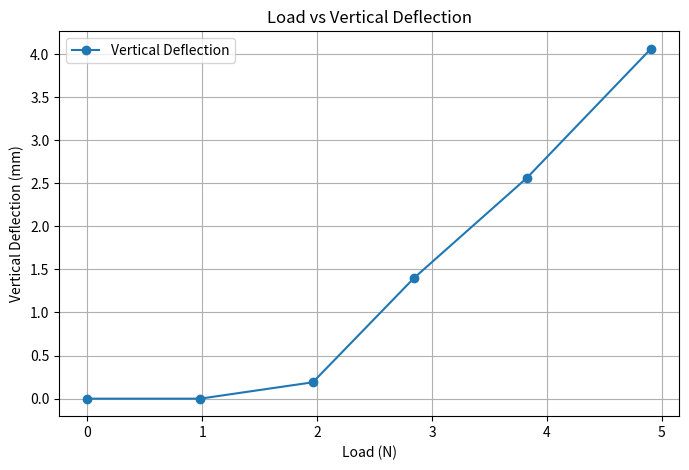
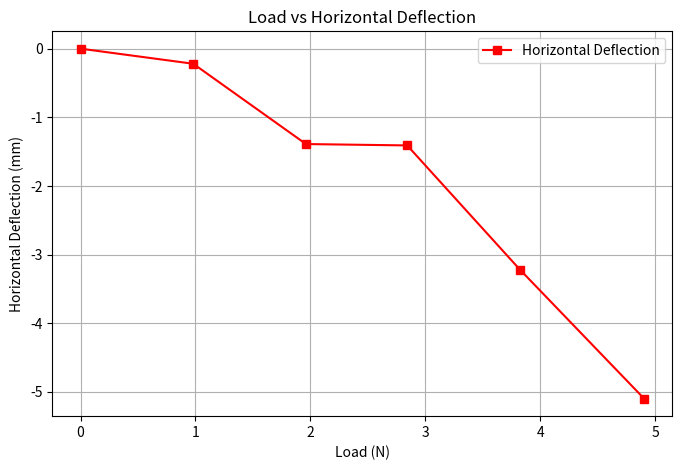
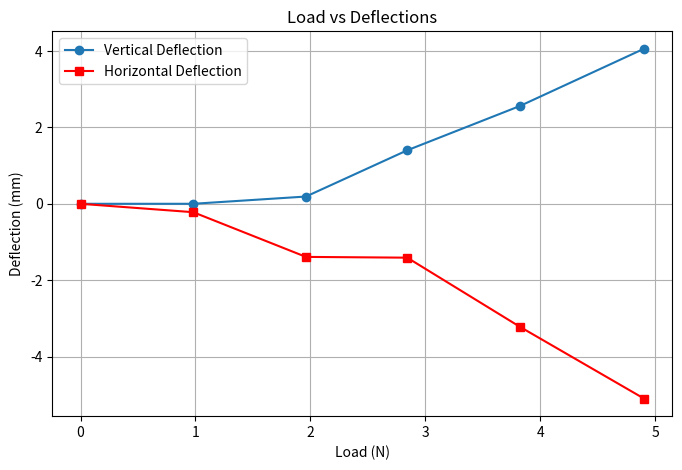

Recreate these plots in Python, in order.
import matplotlib.pyplot as plt

# data
load = [0, 0.981, 1.962, 2.843, 3.824, 4.905]  # Load in N
delta_v = [0, 0, 0.19, 1.40, 2.56, 4.06]  # Vertical deflection in mm
delta_h = [0, -0.22, -1.39, -1.41, -3.22, -5.1]  # Horizontal deflection in mm

# Plot Load vs Vertical Deflection
plt.figure(figsize=(8, 5))
plt.plot(load, delta_v, marker='o', linestyle='-', label='Vertical Deflection')
plt.xlabel('Load (N)')
plt.ylabel('Vertical Deflection (mm)')
plt.title('Load vs Vertical Deflection')
plt.legend()
plt.grid(True)
plt.show()

# Plot Load vs Horizontal Deflection
plt.figure(figsize=(8, 5))
plt.plot(load, delta_h, marker='s', linestyle='-', color='r', label='Horizontal Deflection')
plt.xlabel('Load (N)')
plt.ylabel('Horizontal Deflection (mm)')
plt.title('Load vs Horizontal Deflection')
plt.legend()
plt.grid(True)
plt.show()

# Combined Graph
plt.figure(figsize=(8, 5))
plt.plot(load, delta_v, marker='o', linestyle='-', label='Vertical Deflection')
plt.plot(load, delta_h, marker='s', linestyle='-', color='r', label='Horizontal Deflection')
plt.xlabel('Load (N)')
plt.ylabel('Deflection (mm)')
plt.title('Load vs Deflections')
plt.legend()
plt.grid(True)
plt.show()


import numpy as np
# Calculating gradients
gradient_v = np.gradient(delta_v, load)  # Vertical deflection gradient
gradient_h = np.gradient(delta_h, load)  # Horizontal deflection gradient

# Print the gradients at each point
print("Gradient of Vertical Deflection:", gradient_v)
print("Gradient of Horizontal Deflection:", gradient_h)
